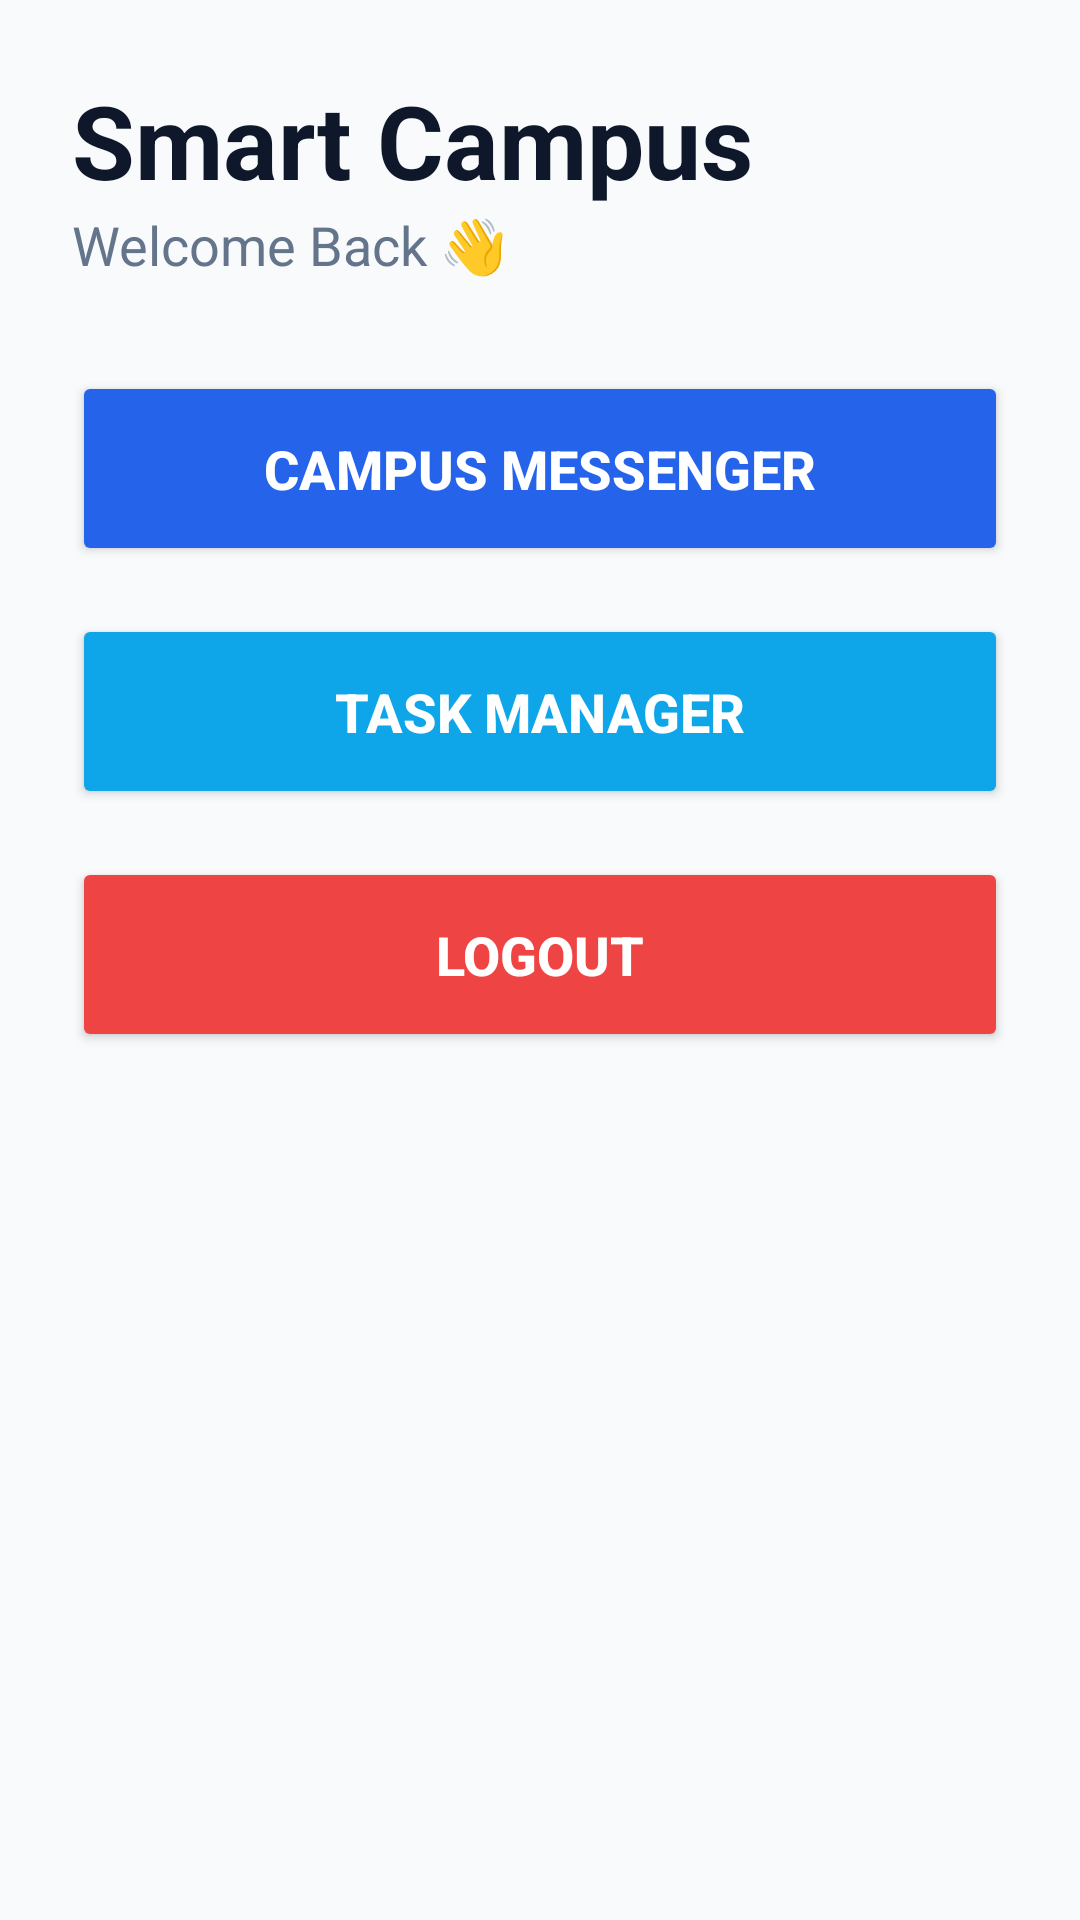

Android layout source for this screen:
<!-- AndroidManifest.xml: application theme Theme.SmartCampus -->
<!-- res/layout/activity_main.xml -->
<?xml version="1.0" encoding="utf-8"?>
<LinearLayout
    xmlns:android="http://schemas.android.com/apk/res/android"
    android:layout_width="match_parent"
    android:layout_height="match_parent"
    android:background="#F8FAFC"
    android:orientation="vertical"
    android:padding="24dp">

    <TextView
        android:layout_width="wrap_content"
        android:layout_height="wrap_content"
        android:text="Smart Campus"
        android:textSize="34sp"
        android:textStyle="bold"
        android:textColor="#0F172A"/>

    <TextView
        android:layout_width="wrap_content"
        android:layout_height="wrap_content"
        android:text="Welcome Back 👋"
        android:textSize="18sp"
        android:textColor="#64748B"
        android:layout_marginBottom="30dp"/>

    <Button
        android:id="@+id/btnChat"
        android:layout_width="match_parent"
        android:layout_height="65dp"
        android:text="Campus Messenger"
        android:textSize="18sp"
        android:textStyle="bold"
        android:textColor="#FFFFFF"
        android:backgroundTint="#2563EB"/>

    <Button
        android:id="@+id/btnTasks"
        android:layout_width="match_parent"
        android:layout_height="65dp"
        android:layout_marginTop="16dp"
        android:text="Task Manager"
        android:textSize="18sp"
        android:textStyle="bold"
        android:textColor="#FFFFFF"
        android:backgroundTint="#0EA5E9"/>

    <Button
        android:id="@+id/btnLogout"
        android:layout_width="match_parent"
        android:layout_height="65dp"
        android:layout_marginTop="16dp"
        android:text="Logout"
        android:textSize="18sp"
        android:textStyle="bold"
        android:textColor="#FFFFFF"
        android:backgroundTint="#EF4444"/>

</LinearLayout>
<!-- resources referenced by this layout -->
<resources>
  <style name="Theme.SmartCampus" parent="Theme.Material3.Light.NoActionBar">
  
          <item name="colorPrimary">@color/primary</item>
          <item name="colorSecondary">@color/secondary</item>
          <item name="android:statusBarColor">@color/primary</item>
  
      </style>
  <color name="primary">#2563EB</color>
  <color name="secondary">#0EA5E9</color>
</resources>
